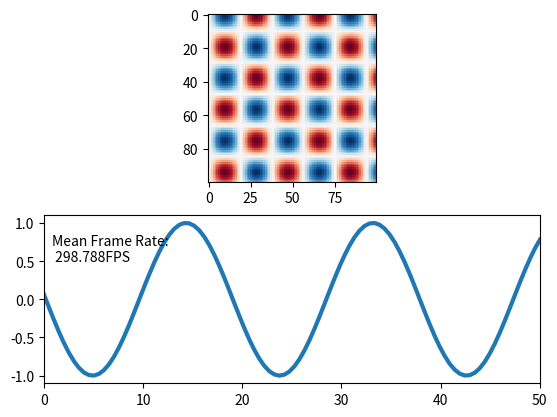

Recreate this plot in Python.
import time
from matplotlib import pyplot as plt
import numpy as np


def live_update_demo(blit = False):
    x = np.linspace(0,50., num=100)
    X,Y = np.meshgrid(x,x)
    fig = plt.figure()
    ax1 = fig.add_subplot(2, 1, 1)
    ax2 = fig.add_subplot(2, 1, 2)

    img = ax1.imshow(X, vmin=-1, vmax=1, interpolation="None", cmap="RdBu")


    line, = ax2.plot([], lw=3)
    text = ax2.text(0.8,0.5, "")

    ax2.set_xlim(x.min(), x.max())
    ax2.set_ylim([-1.1, 1.1])

    fig.canvas.draw()   # note that the first draw comes before setting data 


    if blit:
        # cache the background
        axbackground = fig.canvas.copy_from_bbox(ax1.bbox)
        ax2background = fig.canvas.copy_from_bbox(ax2.bbox)

    plt.show(block=False)


    t_start = time.time()
    k=0.

    for i in np.arange(1000):
        img.set_data(np.sin(X/3.+k)*np.cos(Y/3.+k))
        line.set_data(x, np.sin(x/3.+k))
        tx = 'Mean Frame Rate:\n {fps:.3f}FPS'.format(fps= ((i+1) / (time.time() - t_start)) ) 
        text.set_text(tx)
        #print tx
        k+=0.11
        if blit:
            # restore background
            fig.canvas.restore_region(axbackground)
            fig.canvas.restore_region(ax2background)

            # redraw just the points
            ax1.draw_artist(img)
            ax2.draw_artist(line)
            ax2.draw_artist(text)

            # fill in the axes rectangle
            fig.canvas.blit(ax1.bbox)
            fig.canvas.blit(ax2.bbox)

            # [redacted]
            # it is mentionned that blit causes strong memory leakage. 
            # however, I did not observe that.

        else:
            # redraw everything
            fig.canvas.draw()

        fig.canvas.flush_events()
        #alternatively you could use
        #plt.pause(0.000000000001) 
        # however plt.pause calls canvas.draw(), as can be read here:
        # [redacted]


live_update_demo(True)   # 175 fps
#live_update_demo(False) # 28 fps